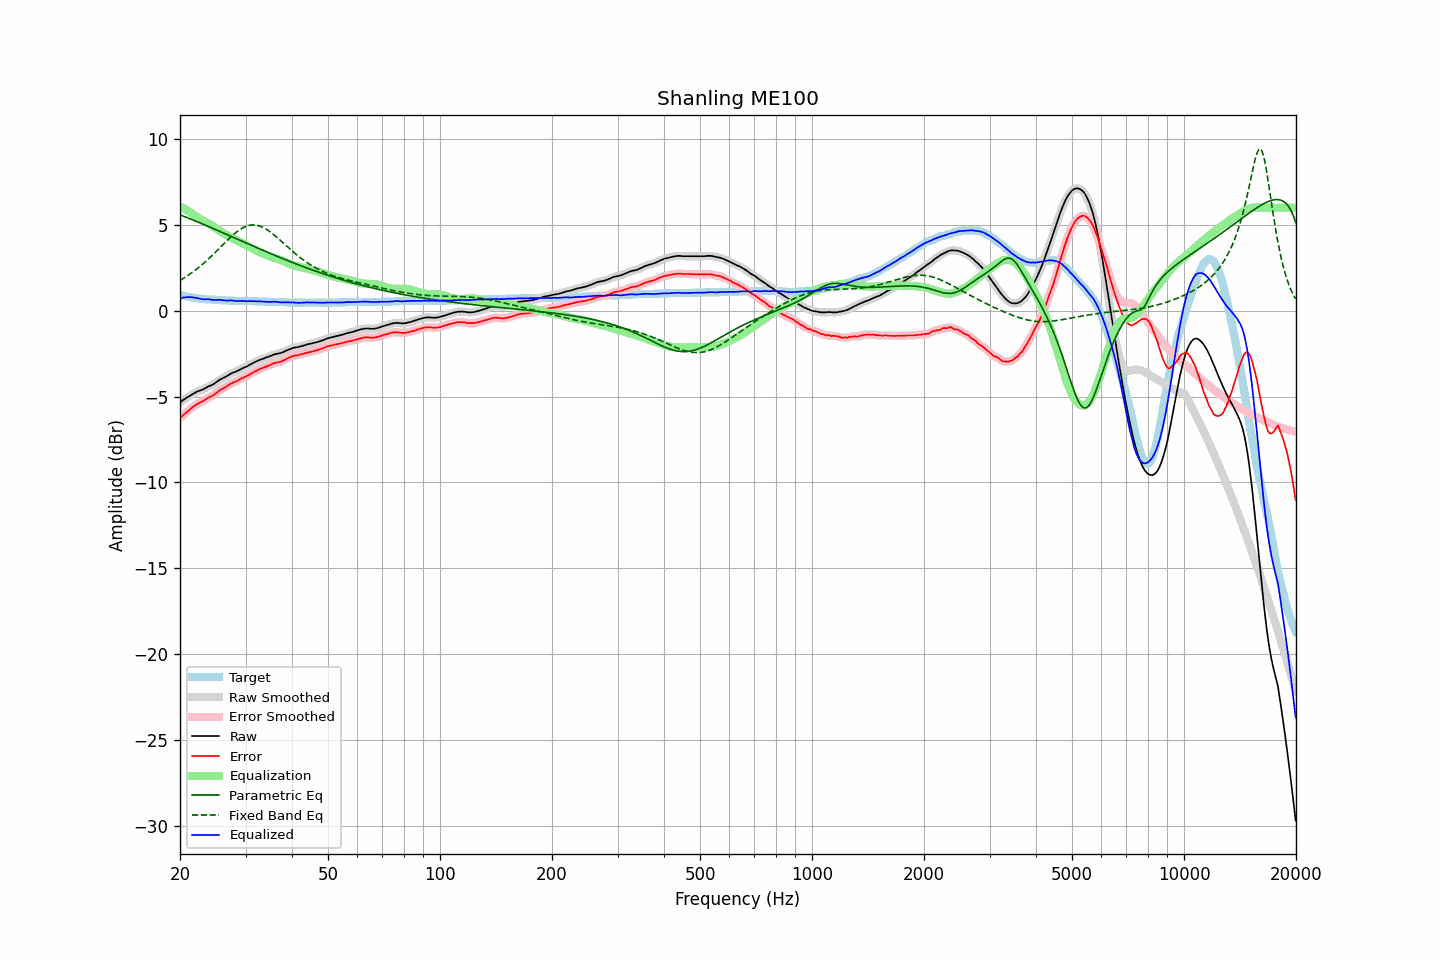

Data behind this chart, as committed beside it:
frequency, raw, error, smoothed, error_smoothed, equalization, parametric_eq, fixed_band_eq, equalized_raw, equalized_smoothed, target
20.00, -5.34, -6.26, -5.34, -6.26, 6.07, 5.58, 1.76, 0.73, 0.73, 0.93
20.20, -5.27, -6.16, -5.27, -6.17, 6.02, 5.55, 1.82, 0.75, 0.75, 0.90
20.40, -5.21, -6.08, -5.20, -6.08, 5.97, 5.51, 1.87, 0.76, 0.77, 0.88
20.61, -5.14, -6.00, -5.14, -5.99, 5.92, 5.47, 1.93, 0.78, 0.78, 0.86
20.81, -5.08, -5.91, -5.08, -5.91, 5.87, 5.44, 1.99, 0.79, 0.79, 0.84
21.02, -5.02, -5.83, -5.02, -5.84, 5.81, 5.40, 2.06, 0.80, 0.79, 0.82
21.23, -4.97, -5.76, -4.96, -5.76, 5.76, 5.36, 2.12, 0.79, 0.79, 0.80
21.44, -4.91, -5.68, -4.91, -5.68, 5.70, 5.32, 2.19, 0.79, 0.79, 0.78
21.66, -4.85, -5.60, -4.85, -5.61, 5.62, 5.29, 2.25, 0.78, 0.77, 0.76
21.87, -4.80, -5.54, -4.79, -5.54, 5.55, 5.25, 2.32, 0.76, 0.76, 0.75
22.09, -4.75, -5.47, -4.75, -5.47, 5.49, 5.21, 2.40, 0.74, 0.74, 0.73
22.31, -4.70, -5.41, -4.70, -5.42, 5.43, 5.17, 2.47, 0.73, 0.73, 0.72
22.54, -4.67, -5.37, -4.66, -5.37, 5.37, 5.13, 2.55, 0.70, 0.71, 0.71
22.76, -4.63, -5.32, -4.63, -5.33, 5.32, 5.09, 2.62, 0.69, 0.69, 0.70
22.99, -4.60, -5.28, -4.59, -5.28, 5.27, 5.05, 2.70, 0.67, 0.67, 0.69
23.22, -4.55, -5.22, -4.55, -5.22, 5.22, 5.01, 2.79, 0.67, 0.67, 0.68
23.45, -4.50, -5.16, -4.50, -5.17, 5.17, 4.97, 2.87, 0.67, 0.67, 0.67
23.69, -4.45, -5.10, -4.45, -5.11, 5.12, 4.93, 2.95, 0.67, 0.67, 0.66
23.92, -4.40, -5.05, -4.40, -5.05, 5.06, 4.89, 3.04, 0.67, 0.66, 0.66
24.16, -4.36, -5.00, -4.36, -5.01, 5.01, 4.85, 3.13, 0.65, 0.65, 0.65
24.40, -4.32, -4.96, -4.31, -4.96, 4.95, 4.81, 3.22, 0.63, 0.63, 0.65
24.65, -4.27, -4.90, -4.26, -4.90, 4.88, 4.77, 3.31, 0.62, 0.62, 0.64
24.89, -4.20, -4.83, -4.20, -4.83, 4.82, 4.73, 3.40, 0.63, 0.62, 0.64
25.14, -4.14, -4.76, -4.13, -4.76, 4.76, 4.69, 3.50, 0.63, 0.63, 0.63
25.39, -4.07, -4.68, -4.07, -4.69, 4.70, 4.65, 3.59, 0.63, 0.63, 0.62
25.65, -4.01, -4.62, -4.01, -4.62, 4.64, 4.61, 3.69, 0.63, 0.63, 0.62
25.91, -3.96, -4.56, -3.96, -4.57, 4.58, 4.57, 3.78, 0.62, 0.62, 0.61
26.16, -3.91, -4.51, -3.91, -4.52, 4.51, 4.53, 3.88, 0.61, 0.60, 0.61
26.43, -3.87, -4.47, -3.86, -4.47, 4.46, 4.48, 3.97, 0.59, 0.59, 0.61
26.69, -3.82, -4.41, -3.81, -4.41, 4.40, 4.44, 4.06, 0.58, 0.59, 0.60
26.96, -3.76, -4.35, -3.76, -4.35, 4.35, 4.40, 4.15, 0.59, 0.59, 0.60
27.23, -3.70, -4.28, -3.70, -4.29, 4.30, 4.36, 4.24, 0.60, 0.60, 0.59
27.50, -3.65, -4.23, -3.65, -4.24, 4.25, 4.32, 4.33, 0.60, 0.60, 0.59
27.77, -3.61, -4.19, -3.61, -4.19, 4.20, 4.28, 4.41, 0.59, 0.59, 0.59
28.05, -3.58, -4.15, -3.57, -4.15, 4.15, 4.24, 4.49, 0.57, 0.57, 0.58
28.33, -3.54, -4.11, -3.53, -4.11, 4.10, 4.19, 4.57, 0.56, 0.57, 0.58
28.62, -3.49, -4.06, -3.49, -4.06, 4.05, 4.15, 4.64, 0.57, 0.57, 0.58
28.90, -3.44, -4.00, -3.44, -4.01, 4.01, 4.11, 4.71, 0.57, 0.57, 0.57
29.19, -3.39, -3.95, -3.39, -3.96, 3.97, 4.07, 4.77, 0.58, 0.58, 0.57
29.48, -3.35, -3.91, -3.35, -3.91, 3.92, 4.03, 4.82, 0.57, 0.57, 0.57
29.78, -3.31, -3.87, -3.31, -3.87, 3.87, 3.99, 4.87, 0.56, 0.56, 0.57
30.08, -3.27, -3.83, -3.27, -3.83, 3.82, 3.95, 4.91, 0.56, 0.56, 0.57
30.38, -3.23, -3.78, -3.22, -3.78, 3.77, 3.90, 4.94, 0.55, 0.55, 0.56
30.68, -3.17, -3.72, -3.17, -3.73, 3.72, 3.86, 4.97, 0.56, 0.55, 0.56
30.99, -3.12, -3.67, -3.12, -3.67, 3.67, 3.82, 4.98, 0.56, 0.56, 0.56
31.30, -3.07, -3.62, -3.07, -3.62, 3.62, 3.78, 4.99, 0.56, 0.56, 0.56
31.61, -3.02, -3.56, -3.02, -3.57, 3.57, 3.74, 4.99, 0.56, 0.55, 0.55
31.93, -2.98, -3.52, -2.98, -3.52, 3.52, 3.70, 4.99, 0.55, 0.55, 0.55
32.24, -2.94, -3.48, -2.93, -3.47, 3.48, 3.66, 4.97, 0.54, 0.55, 0.55
32.57, -2.89, -3.42, -2.89, -3.43, 3.43, 3.62, 4.95, 0.55, 0.54, 0.54
32.89, -2.85, -3.38, -2.85, -3.39, 3.39, 3.58, 4.92, 0.54, 0.54, 0.54
33.22, -2.82, -3.35, -2.81, -3.35, 3.35, 3.54, 4.88, 0.54, 0.54, 0.54
33.55, -2.79, -3.31, -2.78, -3.31, 3.31, 3.50, 4.83, 0.53, 0.53, 0.53
33.89, -2.75, -3.27, -2.75, -3.28, 3.27, 3.46, 4.78, 0.53, 0.52, 0.53
34.23, -2.72, -3.24, -2.72, -3.24, 3.23, 3.42, 4.72, 0.52, 0.52, 0.53
34.57, -2.69, -3.20, -2.68, -3.20, 3.20, 3.38, 4.66, 0.51, 0.51, 0.52
34.92, -2.65, -3.16, -2.65, -3.16, 3.16, 3.34, 4.60, 0.51, 0.51, 0.52
35.27, -2.61, -3.12, -2.61, -3.12, 3.12, 3.30, 4.53, 0.52, 0.52, 0.52
35.62, -2.57, -3.07, -2.57, -3.08, 3.09, 3.26, 4.45, 0.53, 0.52, 0.51
35.97, -2.54, -3.04, -2.54, -3.05, 3.06, 3.22, 4.37, 0.52, 0.52, 0.51
... 635 more rows
